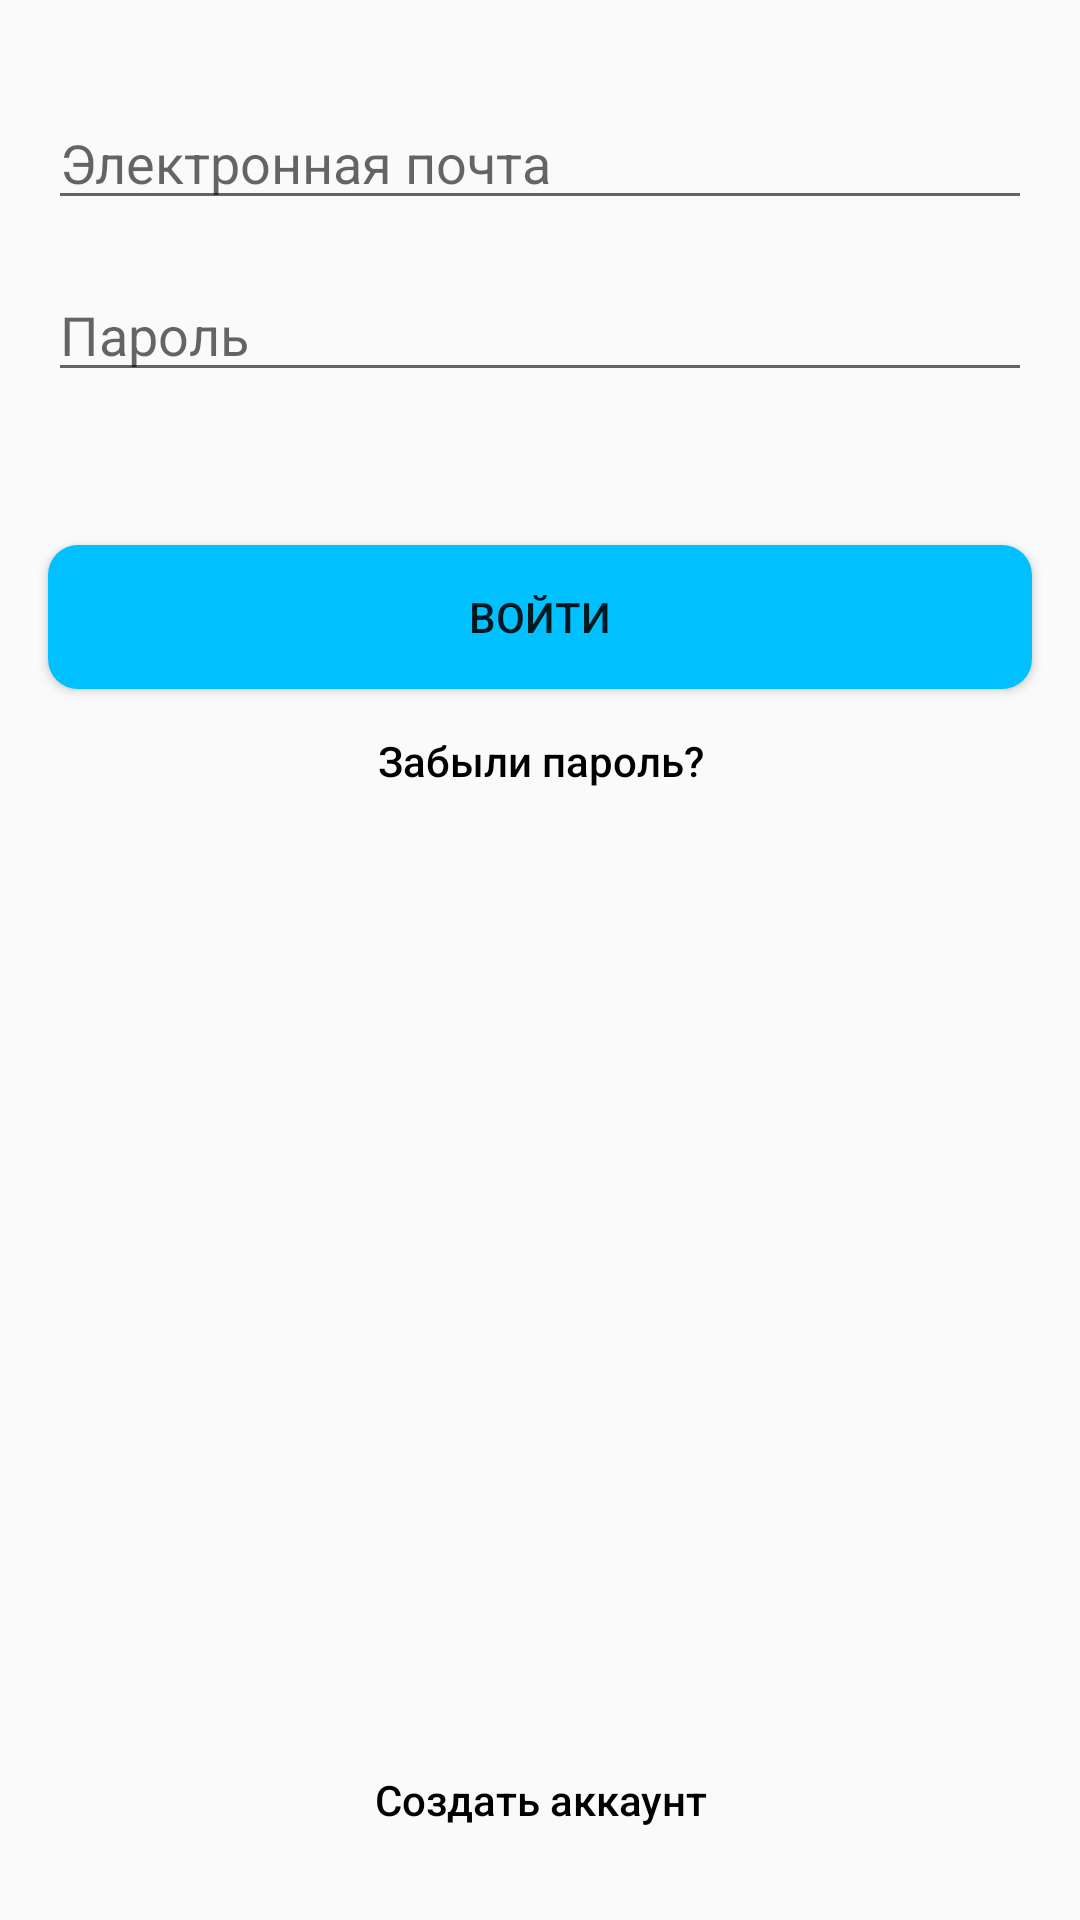

The Android layout XML behind this screen, and the referenced resources:
<!-- AndroidManifest.xml: application theme AppTheme -->
<!-- res/layout/activity_enter.xml -->
<?xml version="1.0" encoding="utf-8"?>
<android.support.constraint.ConstraintLayout
    xmlns:android="http://schemas.android.com/apk/res/android"
    xmlns:app="http://schemas.android.com/apk/res-auto"
    xmlns:tools="http://schemas.android.com/tools"
    android:layout_width="match_parent"
    android:layout_height="match_parent"
    tools:context="com.myapp.android.service.ui.activity.EnterActivity">

    <Button
        android:id="@+id/register_button"
        style="@style/Widget.AppCompat.Button.ButtonBar.AlertDialog"
        android:layout_width="wrap_content"
        android:layout_height="wrap_content"
        android:text="Создать аккаунт"
        android:textAllCaps="false"
        android:textColor="@android:color/black"
        app:layout_constraintLeft_toLeftOf="parent"
        app:layout_constraintRight_toRightOf="parent"
        app:layout_constraintHorizontal_bias="0.502"
        app:layout_constraintBottom_toBottomOf="parent"
        android:layout_marginBottom="16dp"/>

    <Button
        android:id="@+id/signup_button"
        android:layout_width="0dp"
        android:layout_height="wrap_content"
        android:layout_marginEnd="16dp"
        android:layout_marginLeft="16dp"
        android:layout_marginRight="16dp"
        android:layout_marginStart="16dp"
        android:background="@drawable/rounded_button"
        android:elevation="0dp"
        android:text="Войти"
        app:layout_constraintLeft_toLeftOf="parent"
        app:layout_constraintRight_toRightOf="parent"
        app:layout_constraintHorizontal_bias="0.0"
        android:layout_marginTop="16dp"
        app:layout_constraintTop_toBottomOf="@+id/password_warning_text"/>

    <Button
        android:id="@+id/reset_password_button"
        style="@style/Widget.AppCompat.Button.ButtonBar.AlertDialog"
        android:layout_width="wrap_content"
        android:layout_height="wrap_content"
        android:layout_marginEnd="16dp"
        android:layout_marginLeft="16dp"
        android:layout_marginRight="16dp"
        android:layout_marginStart="16dp"
        android:text="Забыли пароль?"
        android:textAllCaps="false"
        android:textColor="@android:color/black"
        android:textColorLink="@android:color/holo_green_dark"
        app:layout_constraintLeft_toLeftOf="parent"
        app:layout_constraintRight_toRightOf="parent"
        app:layout_constraintTop_toBottomOf="@+id/signup_button"/>

    <EditText
        android:id="@+id/password_register_text"
        android:layout_width="0dp"
        android:layout_height="wrap_content"
        android:layout_marginLeft="16dp"
        android:layout_marginRight="16dp"
        android:layout_marginTop="16dp"
        android:ems="10"
        android:hint="Пароль"
        android:inputType="textPassword"
        app:layout_constraintHorizontal_bias="0.349"
        app:layout_constraintLeft_toLeftOf="parent"
        app:layout_constraintRight_toRightOf="parent"
        app:layout_constraintTop_toBottomOf="@+id/email_register_text"
        android:layout_marginStart="16dp"
        android:layout_marginEnd="16dp"/>

    <EditText
        android:id="@+id/email_register_text"
        android:layout_width="0dp"
        android:layout_height="wrap_content"
        android:layout_marginLeft="16dp"
        android:layout_marginRight="16dp"
        android:layout_marginTop="32dp"
        android:ems="10"
        android:hint="Электронная почта"
        android:inputType="textEmailAddress"
        app:layout_constraintHorizontal_bias="0.094"
        app:layout_constraintLeft_toLeftOf="parent"
        app:layout_constraintRight_toRightOf="parent"
        app:layout_constraintTop_toTopOf="parent"
        android:layout_marginStart="16dp"
        android:layout_marginEnd="16dp"/>

    <TextView
        android:id="@+id/password_warning_text"
        android:layout_width="0dp"
        android:layout_height="wrap_content"
        android:layout_marginLeft="16dp"
        android:layout_marginRight="16dp"
        android:layout_marginTop="16dp"
        android:textAlignment="center"
        android:textColor="@android:color/holo_red_dark"
        app:layout_constraintHorizontal_bias="0.0"
        app:layout_constraintLeft_toLeftOf="parent"
        app:layout_constraintRight_toRightOf="parent"
        app:layout_constraintTop_toBottomOf="@+id/password_register_text"
        android:layout_marginStart="16dp"
        android:layout_marginEnd="16dp"/>

</android.support.constraint.ConstraintLayout>
<!-- resources referenced by this layout -->
<resources>
  <!-- drawable rounded_button (drawable) -->
  <?xml version="1.0" encoding="utf-8"?>
  <shape xmlns:android="http://schemas.android.com/apk/res/android" >
      <solid android:color="@color/colorPrimary" />
      <corners android:bottomRightRadius="10dp"
               android:bottomLeftRadius="10dp"
               android:topRightRadius="10dp"
               android:topLeftRadius="10dp"/>
  </shape>
  <style name="AppTheme" parent="Theme.AppCompat.Light.DarkActionBar">
          
          <item name="colorPrimary">@color/colorPrimary</item>
          <item name="colorPrimaryDark">@android:color/black</item>
          <item name="colorAccent">@color/colorPrimary</item>
      </style>
  <color name="colorPrimary">#00c0ff</color>
</resources>
